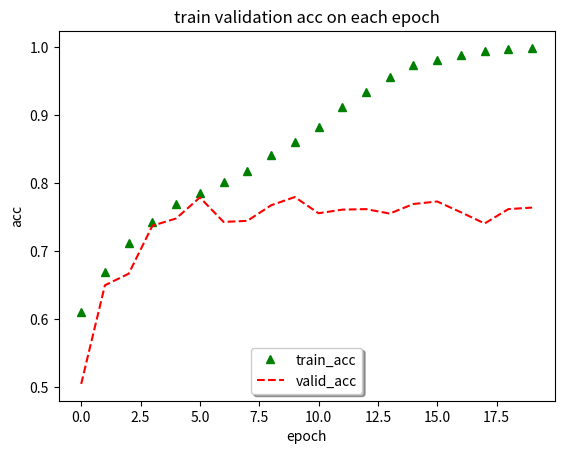

Source code (Python):
import numpy as np
# hist = {'acc': [0.60170666666666661, 0.64970666666666665, 0.67247999999999997, 0.70096000000000003, 0.72831999999999997, 0.75327999999999995, 0.79210666666666663, 0.83685333333333334, 0.89738666666666667, 0.94869333333333339, 0.98768, 0.99856, 0.99978666666666671, 0.9998933333333333, 1.0, 1.0, 1.0, 1.0, 1.0, 1.0], 'loss': [0.67599039871851607, 0.64008198080062861, 0.61161179876963301, 0.58364227013905845, 0.55147493773142497, 0.51707415517807009, 0.46878006409645079, 0.40509848320325215, 0.31960229801177981, 0.23928055049419403, 0.1614533010260264, 0.10840653987010319, 0.078473922821680711, 0.061212156519095104, 0.050844819813569385, 0.043658380607366563, 0.038931761085589725, 0.034905506468613942, 0.031930986449718472, 0.029555683100223541], 'batch': [72, 72, 72, 72, 72, 72, 72, 72, 72, 72, 72, 72, 72, 72, 72, 72, 72, 72, 72, 72], 'val_acc': [0.50319999999999998, 0.66639999999999999, 0.60928000000000004, 0.53503999999999996, 0.51727999999999996, 0.66991999999999996, 0.59023999999999999, 0.73343999999999998, 0.72575999999999996, 0.63888, 0.68000000000000005, 0.75280000000000002, 0.73392000000000002, 0.76048000000000004, 0.73775999999999997, 0.76719999999999999, 0.76271999999999995, 0.76256000000000002, 0.76383999999999996, 0.76304000000000005], 'val_loss': [0.75814045246124273, 0.62419310464859012, 0.65664560201644895, 0.93560365699768067, 1.0031634732627868, 0.62035980564117432, 0.77652886445999147, 0.54206495063781734, 0.54205195611953738, 0.72585166383743283, 0.67904411331176762, 0.51066716083526609, 0.56879334230422973, 0.50325737421035766, 0.565705334186554, 0.50501513553619382, 0.51068809757232669, 0.51375373683929448, 0.51847371002197262, 0.52685898157119748], 'size': [127, 127, 127, 127, 127, 127, 127, 127, 127, 127, 127, 127, 127, 127, 127, 127, 127, 127, 127, 127]}
hist = {'acc': [0.61040000000000005, 0.66965333333333332, 0.71269333333333329, 0.74261333333333335, 0.76970666666666665, 0.78549333333333338, 0.80197333333333332, 0.81872, 0.84133333333333338, 0.86138666666666663, 0.88234666666666661, 0.91221333333333332, 0.93493333333333328, 0.95573333333333332, 0.97338666666666662, 0.98154666666666668, 0.98912, 0.99407999999999996, 0.99754666666666669, 0.99914666666666663], 'loss': [0.66229341925303142, 0.61037688517888389, 0.56105807796478269, 0.5257215232054393, 0.48902832611719765, 0.46184740505854288, 0.42996074739456175, 0.40144161385854088, 0.35829173561731975, 0.32654467482248944, 0.28088018836657208, 0.23035042788187662, 0.18728675130685171, 0.14588080277283985, 0.10805082000096639, 0.083060047481854762, 0.063971798425515494, 0.048059171452919644, 0.034843711685736974, 0.024511216193437577], 'batch': [292, 292, 292, 292, 292, 292, 292, 292, 292, 292, 292, 292, 292, 292, 292, 292, 292, 292, 292, 292], 'val_acc': [0.50495999999999996, 0.65007999999999999, 0.66703999999999997, 0.73760000000000003, 0.74831999999999999, 0.7792, 0.74319999999999997, 0.74480000000000002, 0.76768000000000003, 0.77983999999999998, 0.75600000000000001, 0.76127999999999996, 0.76207999999999998, 0.75551999999999997, 0.76959999999999995, 0.77327999999999997, 0.75744, 0.74095999999999995, 0.76207999999999998, 0.76432], 'val_loss': [0.85289827960968012, 0.61938058338165281, 0.60033894657135012, 0.53840571493148803, 0.51515883089065551, 0.47567841200828553, 0.54509489851951598, 0.55246049943923947, 0.49265963602066037, 0.48533072179794312, 0.55839545064926144, 0.55713994558334345, 0.59176110905647283, 0.61099106838226314, 0.57528177835464478, 0.58856903702735897, 0.65395764139175416, 0.77298401973724362, 0.68928052658081052, 0.65886097120285037], 'size': [31, 31, 31, 31, 31, 31, 31, 31, 31, 31, 31, 31, 31, 31, 31, 31, 31, 31, 31, 31]}
train_loss = hist['acc']
valid_loss = hist['val_acc']
# x = np.arange(1, len(train_loss) + 1, 1)
import matplotlib.pyplot as plt
# plt.subplot(223)
plt.title("train validation acc on each epoch")
plt.xlabel("epoch")
plt.ylabel("acc")
plt.plot(train_loss,'g^',label = "train_acc")
plt.plot(valid_loss,'r--', label="valid_acc")
# Create a legend for the first line.
plt.legend(loc = 'lower center',shadow = True)

# Add the legend manually to the current Axes.

# Create another legend for the second line.
file = "ca_04_06_02_acc.jpg"
plt.savefig(file)
plt.close()
